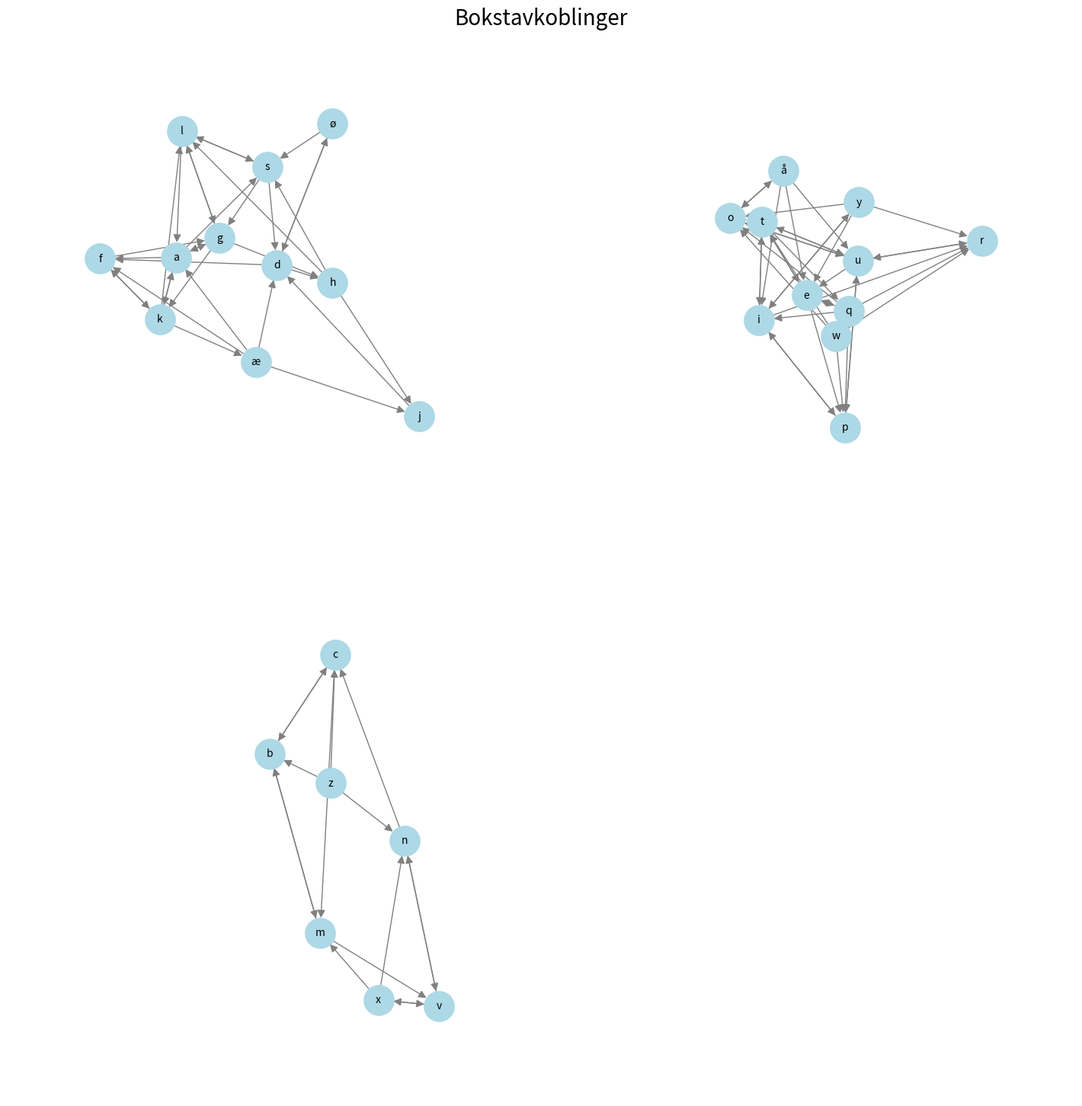

Generate this figure with matplotlib:
import matplotlib.pyplot as plt
import networkx as nx

def create_letter_mapping_graph(key_mappings):
    G = nx.DiGraph()

    for mapping in key_mappings:
        G.add_edge(mapping[0], mapping[1])

    plt.figure(figsize=(14, 14))
    pos = nx.spring_layout(G, k=0.15, iterations=20)
    nx.draw(G, pos, with_labels=True, node_color='lightblue', node_size=800, edge_color='gray', linewidths=1, font_size=10, arrowsize=15)
    plt.title("Bokstavkoblinger", fontsize=20)
    plt.show()

key_mappings = [('ø', 'd'), ('q', 'e'), ('w', 't'), ('x', 'v'), ('l', 'a'), ('i', 'r'), ('t', 'e'), ('x', 'n'), 
                ('f', 'g'), ('g', 'a'), ('z', 'n'), ('l', 'g'), ('u', 'e'), ('v', 'n'), ('æ', 'f'), ('y', 'r'), 
                ('a', 's'), ('a', 'k'), ('x', 'm'), ('l', 's'), ('q', 'o'), ('d', 'h'), ('q', 'i'), ('p', 'i'), 
                ('y', 'e'), ('u', 'o'), ('g', 'l'), ('h', 'l'), ('å', 'e'), ('g', 'h'), ('h', 's'), ('k', 'a'), 
                ('æ', 'd'), ('w', 'r'), ('s', 'd'), ('o', 't'), ('k', 'f'), ('s', 'l'), ('ø', 's'), ('f', 'k'), 
                ('o', 'u'), ('i', 't'), ('c', 'm'), ('å', 'i'), ('å', 'o'), ('n', 'v'), ('k', 'l'), ('o', 'å'), 
                ('q', 'r'), ('t', 'i'), ('æ', 'a'), ('j', 'd'), ('a', 'g'), ('u', 't'), ('g', 'k'), ('u', 'r'), 
                ('e', 't'), ('e', 'p'), ('m', 'b'), ('å', 'u'), ('k', 'æ'), ('i', 'y'), ('b', 'm'), ('c', 'b'), 
                ('a', 'f'), ('m', 'v'), ('s', 'g'), ('h', 'j'), ('z', 'b'), ('æ', 'j'), ('p', 'u'), ('i', 'p'), 
                ('u', 'p'), ('w', 'o'), ('d', 'ø'), ('d', 'f'), ('q', 'p'), ('w', 'p'), ('t', 'u'), ('y', 'o'), 
                ('b', 'c'), ('n', 'c'), ('r', 'u'), ('e', 'q'), ('z', 'c'), ('y', 'i'), ('t', 'q'), ('v', 'x')]

create_letter_mapping_graph(key_mappings)
